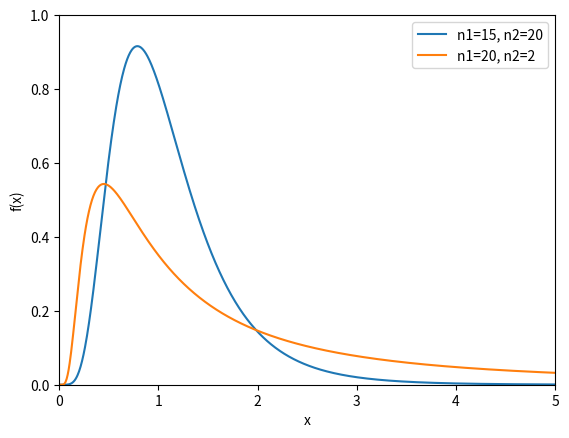

Here is the Python script that generated this plot:
import matplotlib.pyplot as plt
import numpy as np
import math


def f(x, n1, n2):
    return ((math.gamma((n1 + n2) / 2) * pow(n1 / n2, n1 / 2) * pow(x, (n1 / 2) - 1)) / (math.gamma(n1 / 2) * math.gamma(n2 / 2) * pow(1 + (n1 * x / n2), (n1 + n2) / 2)))
n1 = 15
n2 = 20
x = np.linspace(0, 5, 1001)
y1 = np.array([])
for i in range(1001):
    y1 = np.append(y1, f(x[i], n1, n2))
n1 = 20
n2 = 2
y2 = np.array([])
for i in range(1001):
    y2 = np.append(y2, f(x[i], n1, n2))
plt.xlabel("x")
plt.ylabel("f(x)")
plt.xlim(0, 5)
plt.ylim(0, 1)
plt.plot(x, y1, label = "n1=15, n2=20")
plt.plot(x, y2, label = "n1=20, n2=2")
plt.legend()
plt.savefig("./F.pdf")
plt.show()